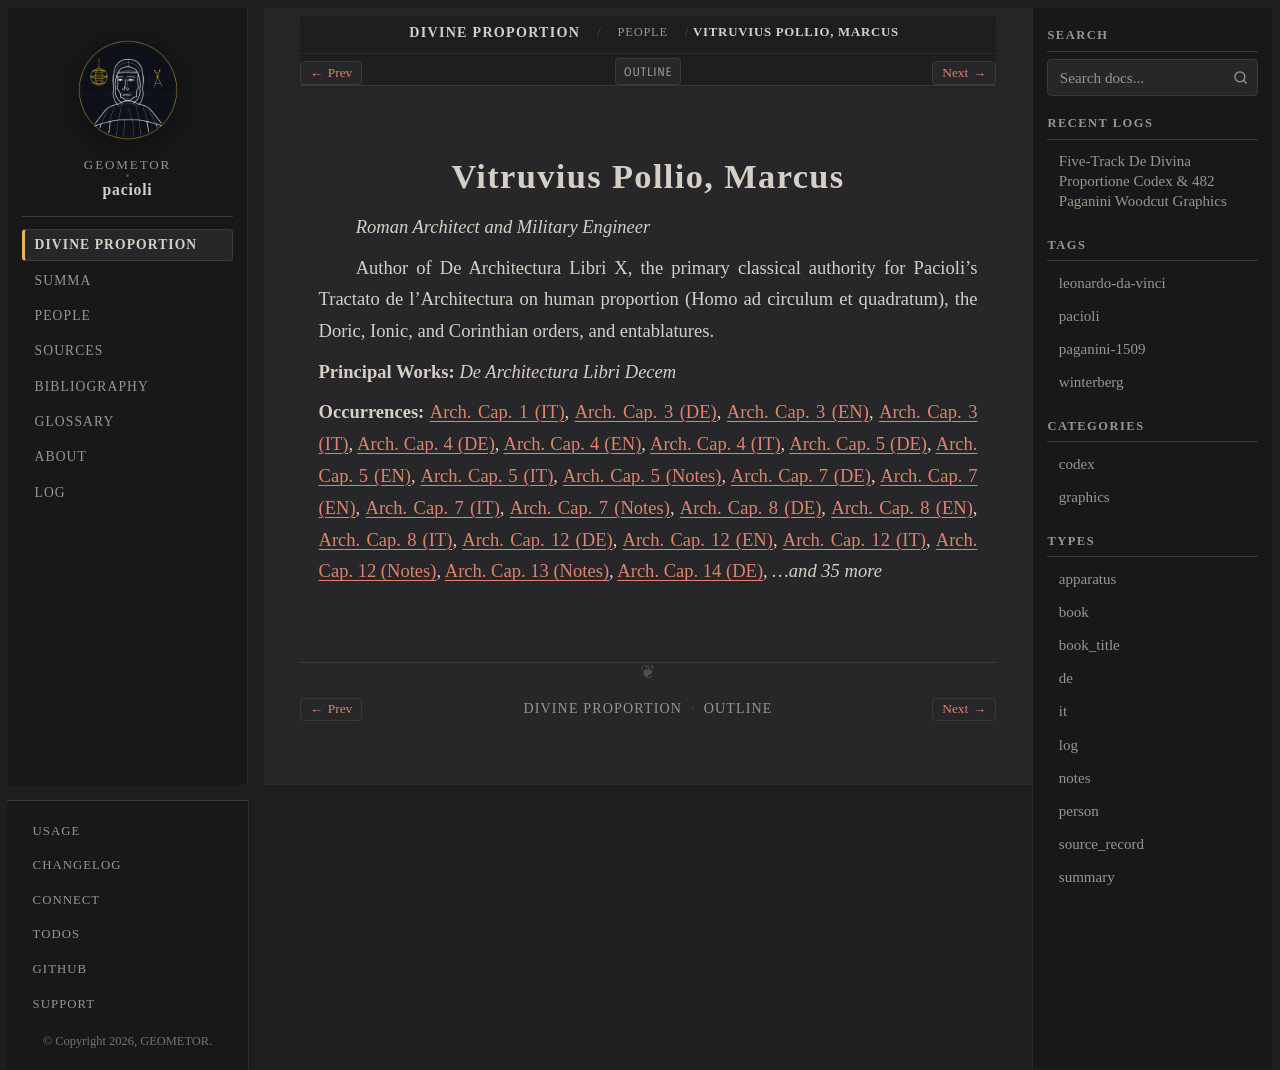

repository: geometor/pacioli · page: de_divina_proportione/people/vitruvius.html · generator: sphinx

:type: person
:layout: book
:lifespan: c. 80–70 BC – after c. 15 BC
:excerpt: Roman Architect and Military Engineer

.. _person-vitruvius:

Vitruvius Pollio, Marcus
========================

*Roman Architect and Military Engineer*

Author of De Architectura Libri X, the primary classical authority for Pacioli's Tractato de l'Architectura on human proportion (Homo ad circulum et quadratum), the Doric, Ionic, and Corinthian orders, and entablatures.

**Principal Works:** *De Architectura Libri Decem*

**Occurrences:** :doc:`Arch. Cap. 1 (IT) </de_divina_proportione/architectura/cap_01/it>`, :doc:`Arch. Cap. 3 (DE) </de_divina_proportione/architectura/cap_03/de>`, :doc:`Arch. Cap. 3 (EN) </de_divina_proportione/architectura/cap_03/index>`, :doc:`Arch. Cap. 3 (IT) </de_divina_proportione/architectura/cap_03/it>`, :doc:`Arch. Cap. 4 (DE) </de_divina_proportione/architectura/cap_04/de>`, :doc:`Arch. Cap. 4 (EN) </de_divina_proportione/architectura/cap_04/index>`, :doc:`Arch. Cap. 4 (IT) </de_divina_proportione/architectura/cap_04/it>`, :doc:`Arch. Cap. 5 (DE) </de_divina_proportione/architectura/cap_05/de>`, :doc:`Arch. Cap. 5 (EN) </de_divina_proportione/architectura/cap_05/index>`, :doc:`Arch. Cap. 5 (IT) </de_divina_proportione/architectura/cap_05/it>`, :doc:`Arch. Cap. 5 (Notes) </de_divina_proportione/architectura/cap_05/notes>`, :doc:`Arch. Cap. 7 (DE) </de_divina_proportione/architectura/cap_07/de>`, :doc:`Arch. Cap. 7 (EN) </de_divina_proportione/architectura/cap_07/index>`, :doc:`Arch. Cap. 7 (IT) </de_divina_proportione/architectura/cap_07/it>`, :doc:`Arch. Cap. 7 (Notes) </de_divina_proportione/architectura/cap_07/notes>`, :doc:`Arch. Cap. 8 (DE) </de_divina_proportione/architectura/cap_08/de>`, :doc:`Arch. Cap. 8 (EN) </de_divina_proportione/architectura/cap_08/index>`, :doc:`Arch. Cap. 8 (IT) </de_divina_proportione/architectura/cap_08/it>`, :doc:`Arch. Cap. 12 (DE) </de_divina_proportione/architectura/cap_12/de>`, :doc:`Arch. Cap. 12 (EN) </de_divina_proportione/architectura/cap_12/index>`, :doc:`Arch. Cap. 12 (IT) </de_divina_proportione/architectura/cap_12/it>`, :doc:`Arch. Cap. 12 (Notes) </de_divina_proportione/architectura/cap_12/notes>`, :doc:`Arch. Cap. 13 (Notes) </de_divina_proportione/architectura/cap_13/notes>`, :doc:`Arch. Cap. 14 (DE) </de_divina_proportione/architectura/cap_14/de>`, *...and 35 more*
